Run: headless pygame with SDL's dummy video driver; simulated clock (each Clock.tick advances the game by its frame time, no real sleeping); random seed 0; keys injected as events and as key.get_pressed() state; mouse plan: one left click at the window centre at the start of phase 2, then a move to the lower-right quarter at the start of phase 3.
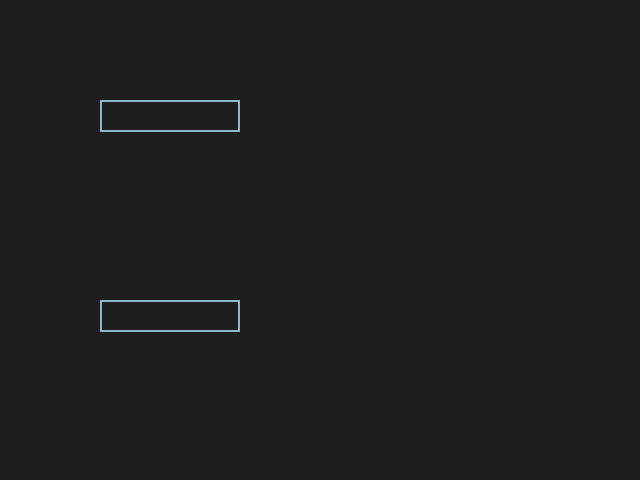
Frame 1 of 4 · flips 1–60 · no input
Frame 2 of 4 · flips 61–180 · clicked the window centre · tapped SPACE, RETURN · held RIGHT (→), D · screen unchanged from frame 1, image omitted
Frame 3 of 4 · flips 181–300 · moved the mouse to the lower-right quarter · held DOWN (↓), S · screen unchanged from frame 2, image omitted
Frame 4 of 4 · flips 301–420 · held LEFT (←), A, UP (↑), W · screen unchanged from frame 3, image omitted

The pygame program that drew these frames:

import pygame as pygame
#编写文本输入框时的草稿代码
#
pygame.init()
screen = pygame.display.set_mode((640, 480))
COLOR_INACTIVE = pygame.Color('lightskyblue3')
COLOR_ACTIVE = pygame.Color('dodgerblue2')
FONT = pygame.font.Font(None, 32)
full_keyboard_allowed_input = [pygame.K_0,pygame.K_1,pygame.K_2,pygame.K_3,pygame.K_4,
                               pygame.K_5,pygame.K_6,pygame.K_7,pygame.K_8,pygame.K_9,
                               pygame.K_KP0,pygame.K_KP1,pygame.K_KP2,pygame.K_KP3,pygame.K_KP4,
                               pygame.K_KP5,pygame.K_KP6,pygame.K_KP7,pygame.K_KP8,pygame.K_KP9,
                               pygame.K_a,pygame.K_b,pygame.K_c,pygame.K_d,pygame.K_e,pygame.K_f,pygame.K_g,pygame.K_h,pygame.K_i,pygame.K_j,
                               pygame.K_k,pygame.K_l,pygame.K_m,pygame.K_n,pygame.K_o,pygame.K_p,pygame.K_q,pygame.K_r,pygame.K_s,pygame.K_t,
                               pygame.K_u,pygame.K_v,pygame.K_x,pygame.K_x,pygame.K_y,pygame.K_z]

class InputBox:

    def __init__(self, x, y, w, h, text=''):
        self.rect = pygame.Rect(x, y, w, h)
        self.color = COLOR_INACTIVE
        self.text = text
        self.txt_surface = FONT.render(text, True, self.color)
        self.active = False

    def handle_event(self, event):
        if event.type == pygame.MOUSEBUTTONDOWN:
            # If the user clicked on the input_box rect.
            if self.rect.collidepoint(event.pos):
                # Toggle the active variable.
                self.active = not self.active
            else:
                self.active = False
            # Change the current color of the input box.
            self.color = COLOR_ACTIVE if self.active else COLOR_INACTIVE
        if event.type == pygame.KEYDOWN:
            if self.active:
                if event.key == pygame.K_RETURN:
                    print(self.text)
                    self.text = ''
                elif event.key == pygame.K_BACKSPACE:
                    self.text = self.text[:-1]
                elif event.key in full_keyboard_allowed_input and len(self.text) < 8:
                    self.text += event.unicode
                # Re-render the text.
                self.txt_surface = FONT.render(self.text, True, self.color)

    # def update(self):
    #     # Resize the box if the text is too long.
    #     width = max(200, self.txt_surface.get_width()+10)
    #     self.rect.w = width

    def draw(self, screen):
        # Blit the text.
        screen.blit(self.txt_surface, (self.rect.x+5, self.rect.y+5))
        # Blit the rect.
        pygame.draw.rect(screen, self.color, self.rect, 2)



def main():
    clock = pygame.time.Clock()
    input_box1 = InputBox(100, 100, 140, 32)
    input_box2 = InputBox(100, 300, 140, 32)
    input_boxes = [input_box1, input_box2]
    done = False

    while not done:
        for event in pygame.event.get():
            if event.type == pygame.QUIT:
                done = True
            for box in input_boxes:
                box.handle_event(event)

        # for box in input_boxes:
        #     box.update()

        screen.fill((30, 30, 30))
        for box in input_boxes:
            box.draw(screen)

        pygame.display.flip()
        clock.tick(30)


if __name__ == '__main__':
    main()
    pygame.quit()
